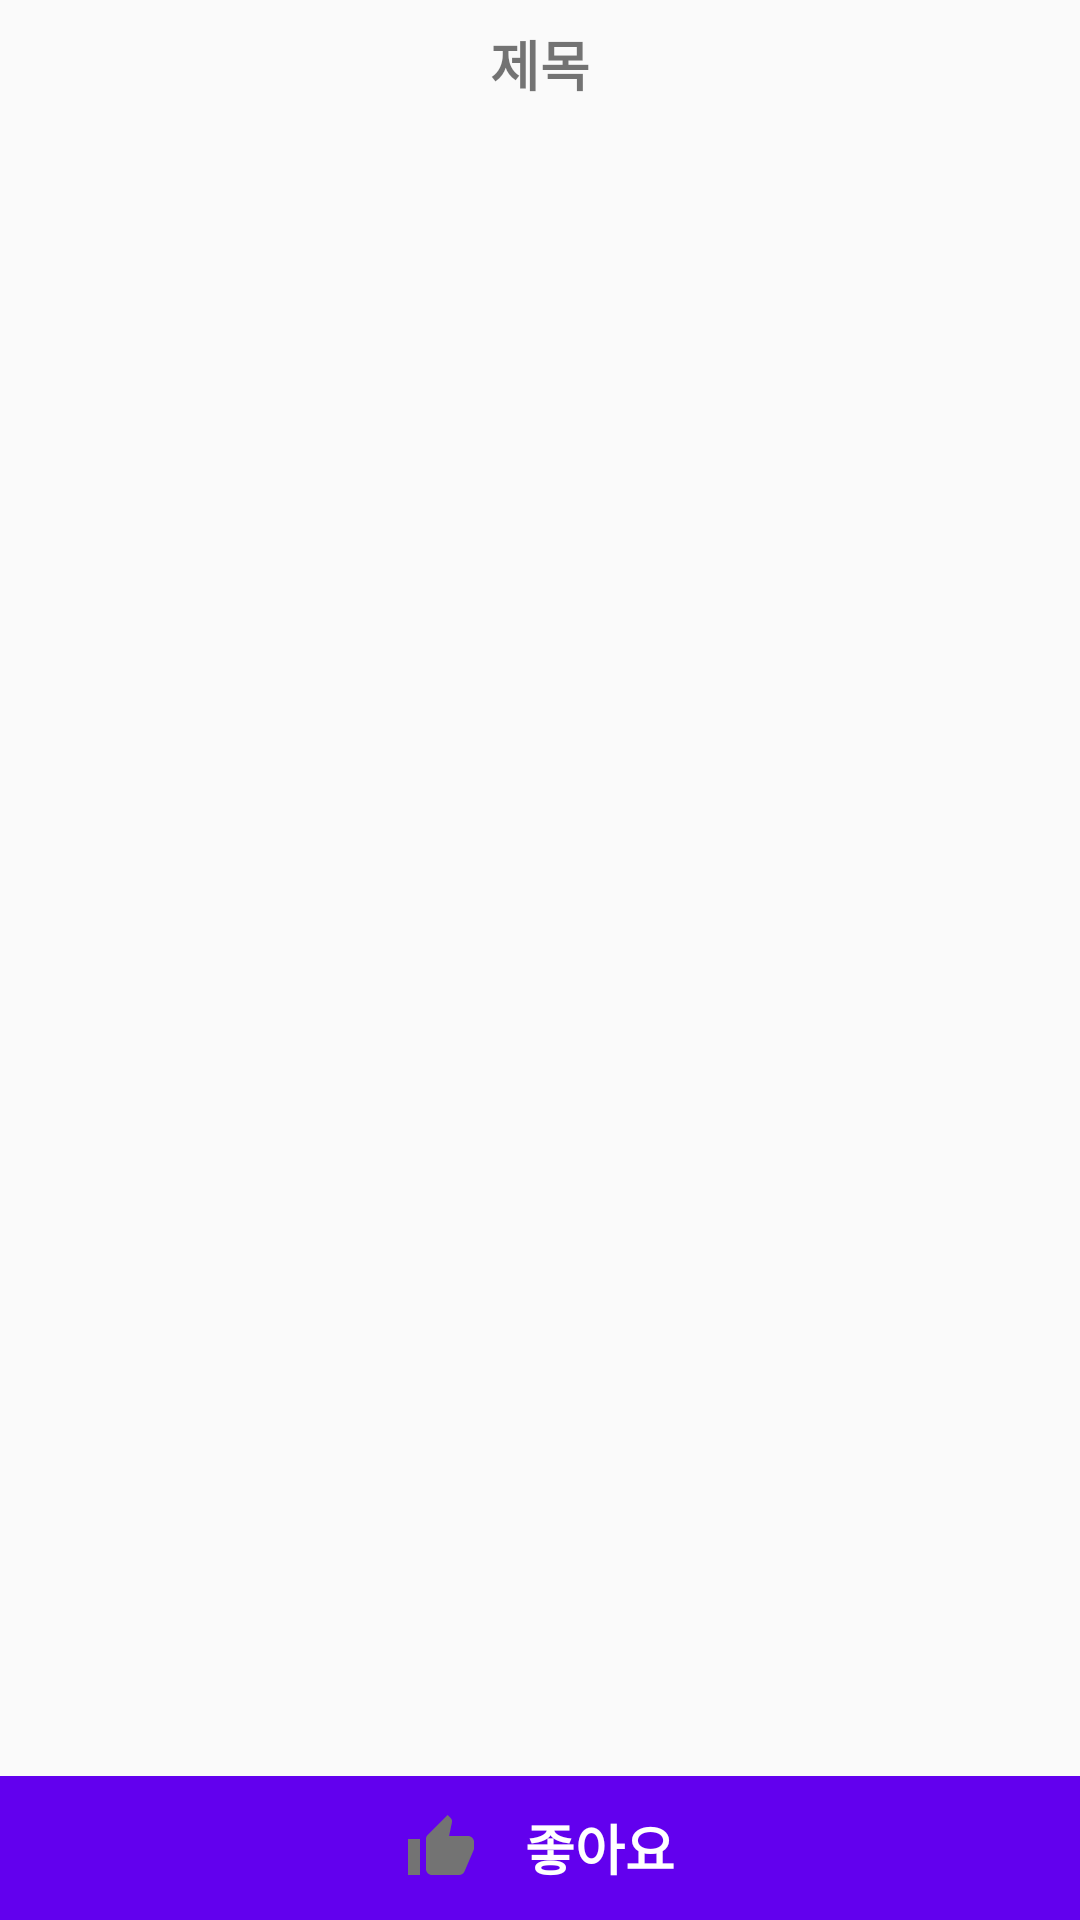

Produce the Android XML layout that renders to this screen, including the resource entries it uses.
<!-- AndroidManifest.xml: activity theme AppTheme.Actionbar -->
<!-- res/layout/activity_board_detail.xml -->
<?xml version="1.0" encoding="utf-8"?>
<LinearLayout
    xmlns:android="http://schemas.android.com/apk/res/android"
    android:layout_width="match_parent"
    android:layout_height="match_parent"
    android:orientation="vertical">

    <TextView
        android:id="@+id/board_detail_title"
        android:layout_width="match_parent"
        android:layout_height="wrap_content"
        android:layout_marginTop="8dp"
        android:layout_marginBottom="8dp"
        android:gravity="center_horizontal"
        android:textSize="18sp"
        android:textStyle="bold"
        android:text="제목"/>

    <android.support.v7.widget.RecyclerView
        android:id="@+id/board_detail_recyclerView"
        android:layout_width="match_parent"
        android:layout_height="150dp">
    </android.support.v7.widget.RecyclerView>

    <android.support.v4.widget.NestedScrollView
        android:layout_width="match_parent"
        android:layout_height="0dp"
        android:layout_weight="1">

        <TextView
            android:id="@+id/board_detail_text"
            android:layout_marginTop="16dp"
            android:layout_marginStart="12dp"
            android:layout_width="match_parent"
            android:layout_height="wrap_content"/>
    </android.support.v4.widget.NestedScrollView>

    <LinearLayout
        android:id="@+id/board_detail_thumb"
        android:layout_width="match_parent"
        android:layout_height="48dp"
        android:background="@color/colorPrimary"
        android:orientation="horizontal"
        android:gravity="center">

        <ImageView
            android:id="@+id/board_detail_thumb_image"
            android:layout_width="wrap_content"
            android:layout_height="wrap_content"
            android:layout_marginEnd="16dp"
            android:src="@drawable/ic_thumb_up_grey_24dp"/>

        <TextView
            android:layout_width="wrap_content"
            android:layout_height="wrap_content"
            android:text="좋아요"
            android:textSize="18sp"
            android:textStyle="bold"
            android:textColor="#fff"/>
    </LinearLayout>
</LinearLayout>
<!-- resources referenced by this layout -->
<resources>
  <!-- drawable ic_thumb_up_grey_24dp (drawable) -->
  <vector android:height="24dp" android:tint="#737373"
      android:viewportHeight="24.0" android:viewportWidth="24.0"
      android:width="24dp" xmlns:android="http://schemas.android.com/apk/res/android">
      <path android:fillColor="#FF000000" android:pathData="M1,21h4L5,9L1,9v12zM23,10c0,-1.1 -0.9,-2 -2,-2h-6.31l0.95,-4.57 0.03,-0.32c0,-0.41 -0.17,-0.79 -0.44,-1.06L14.17,1 7.59,7.59C7.22,7.95 7,8.45 7,9v10c0,1.1 0.9,2 2,2h9c0.83,0 1.54,-0.5 1.84,-1.22l3.02,-7.05c0.09,-0.23 0.14,-0.47 0.14,-0.73v-1.91l-0.01,-0.01L23,10z"/>
  </vector>
  <style name="AppTheme.Actionbar" parent="Theme.AppCompat.Light.DarkActionBar">
          
          <item name="colorPrimary">@color/colorPrimary</item>
          <item name="colorPrimaryDark">@color/colorPrimaryDark</item>
          <item name="colorAccent">@color/colorAccent</item>
      </style>
  <!-- not gathered from this repository: default colours our renderer supplied (Android Studio template values) -->
  <color name="colorPrimary">#FF6200EE</color>
  <color name="colorPrimaryDark">#FF3700B3</color>
  <color name="colorAccent">#FF03DAC5</color>
</resources>
